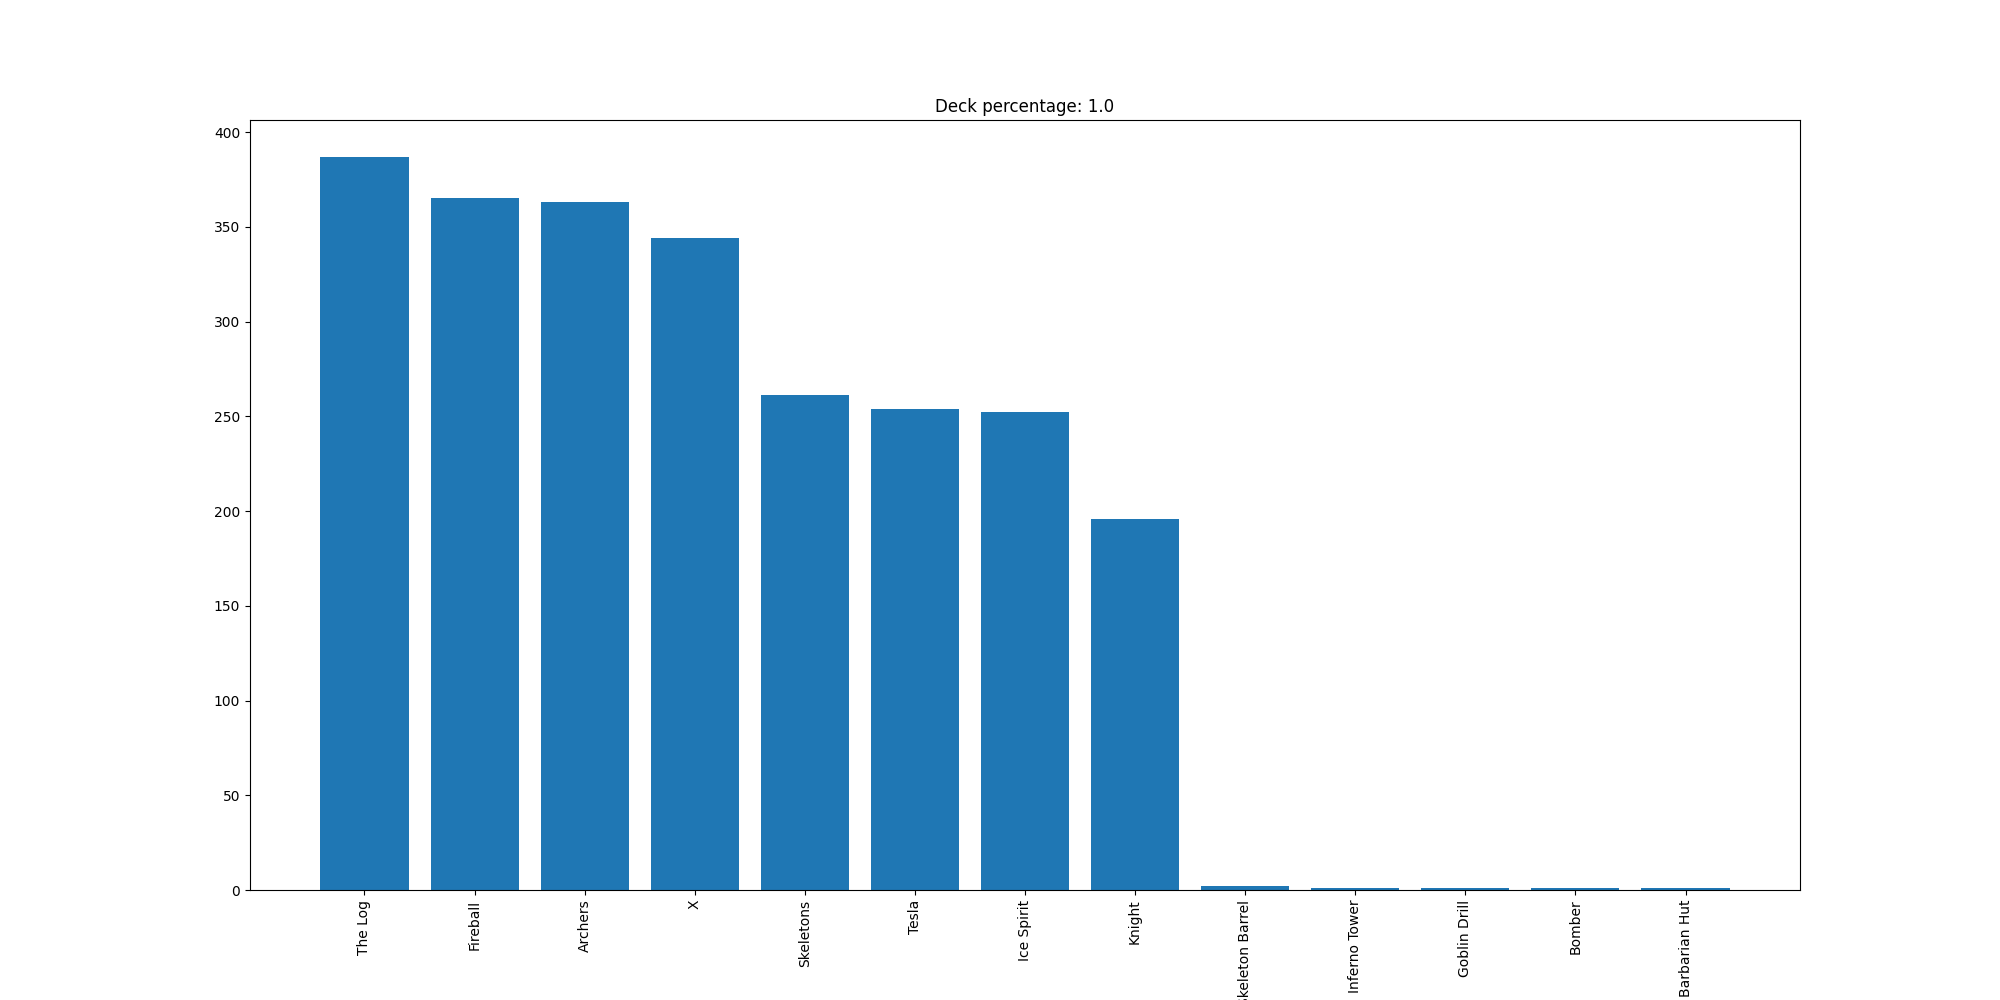

The file beside this chart, header and first rows:
The Log, 387
Fireball, 365
Archers, 363
X, 344
Skeletons, 261
Tesla, 254
Ice Spirit, 252
Knight, 196
Skeleton Barrel, 2
Inferno Tower, 1
Goblin Drill, 1
Bomber, 1
Barbarian Hut, 1
